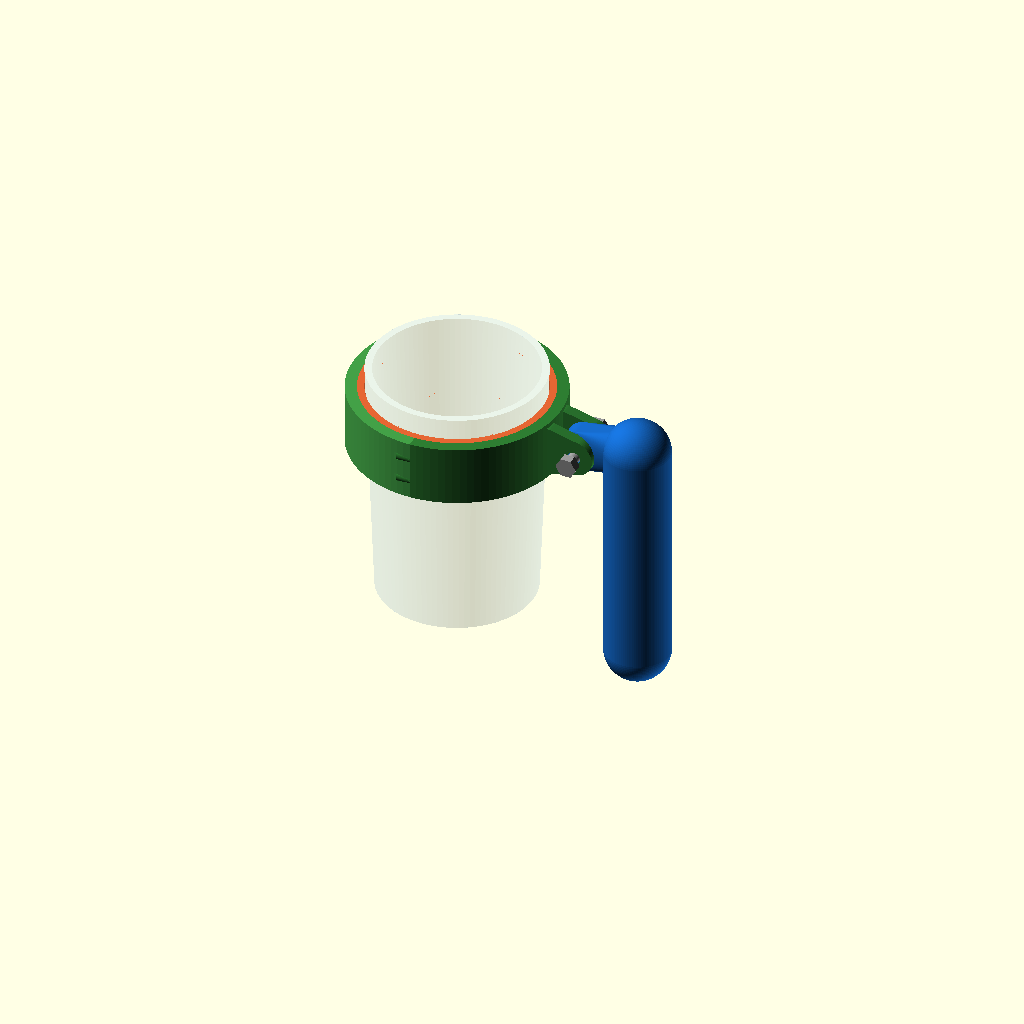
Cell 1: rendered with the file's own defaults.
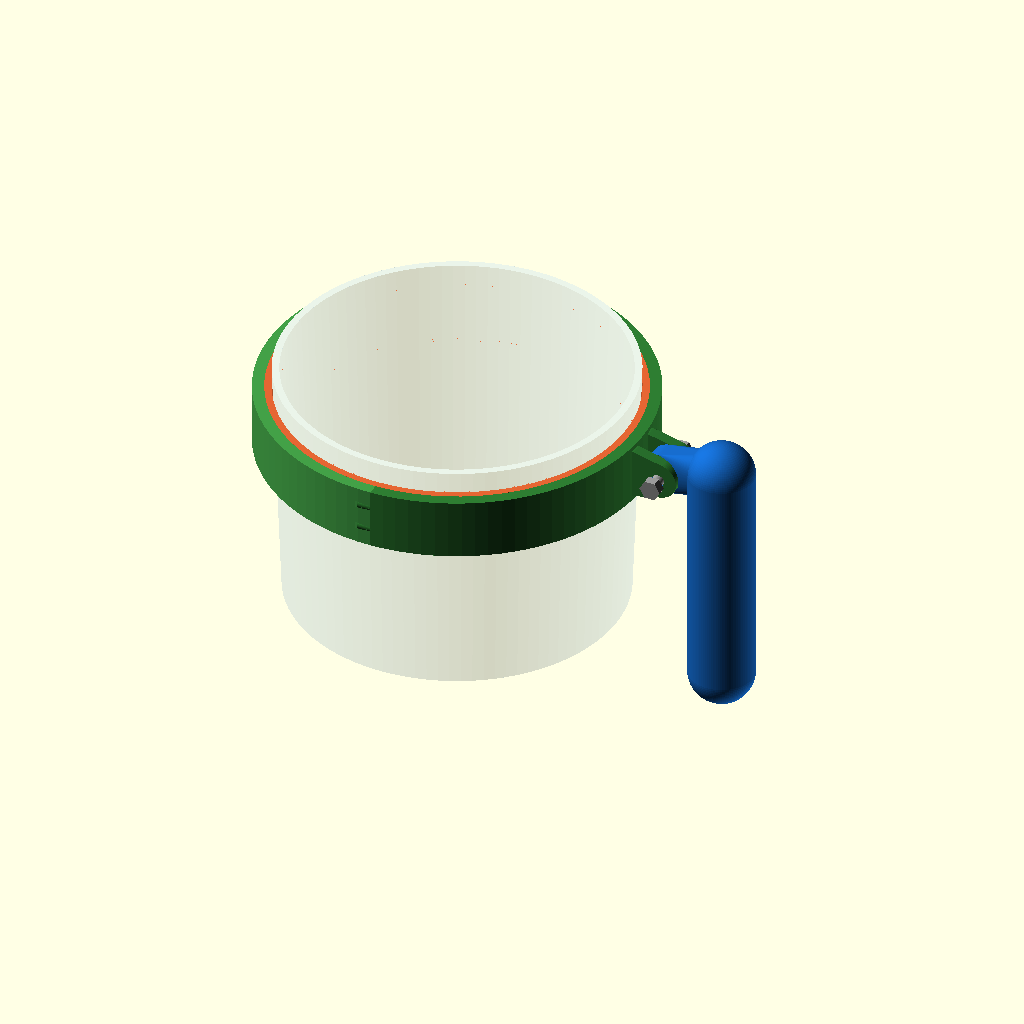
Cell 2: cup_d = 150 (everything else at default).
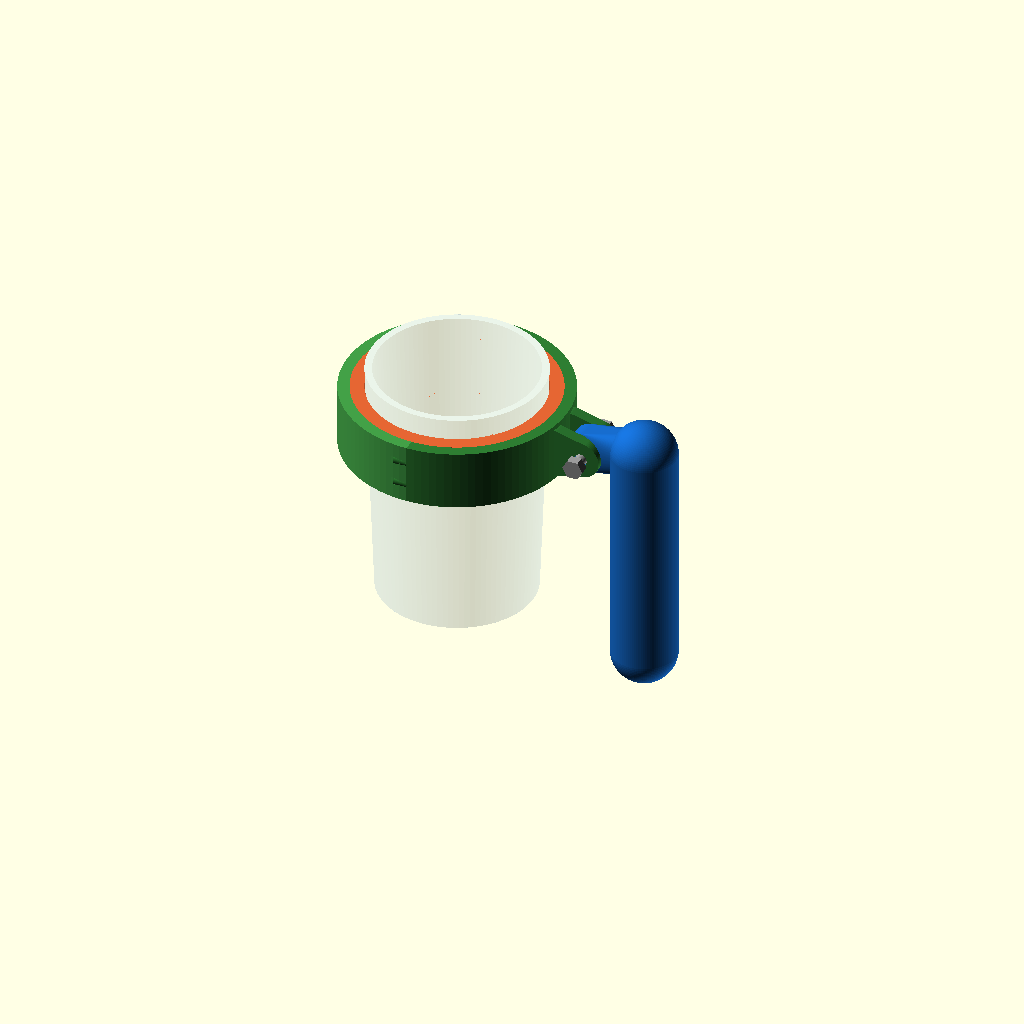
Cell 3: liner_t = 6 (everything else at default).
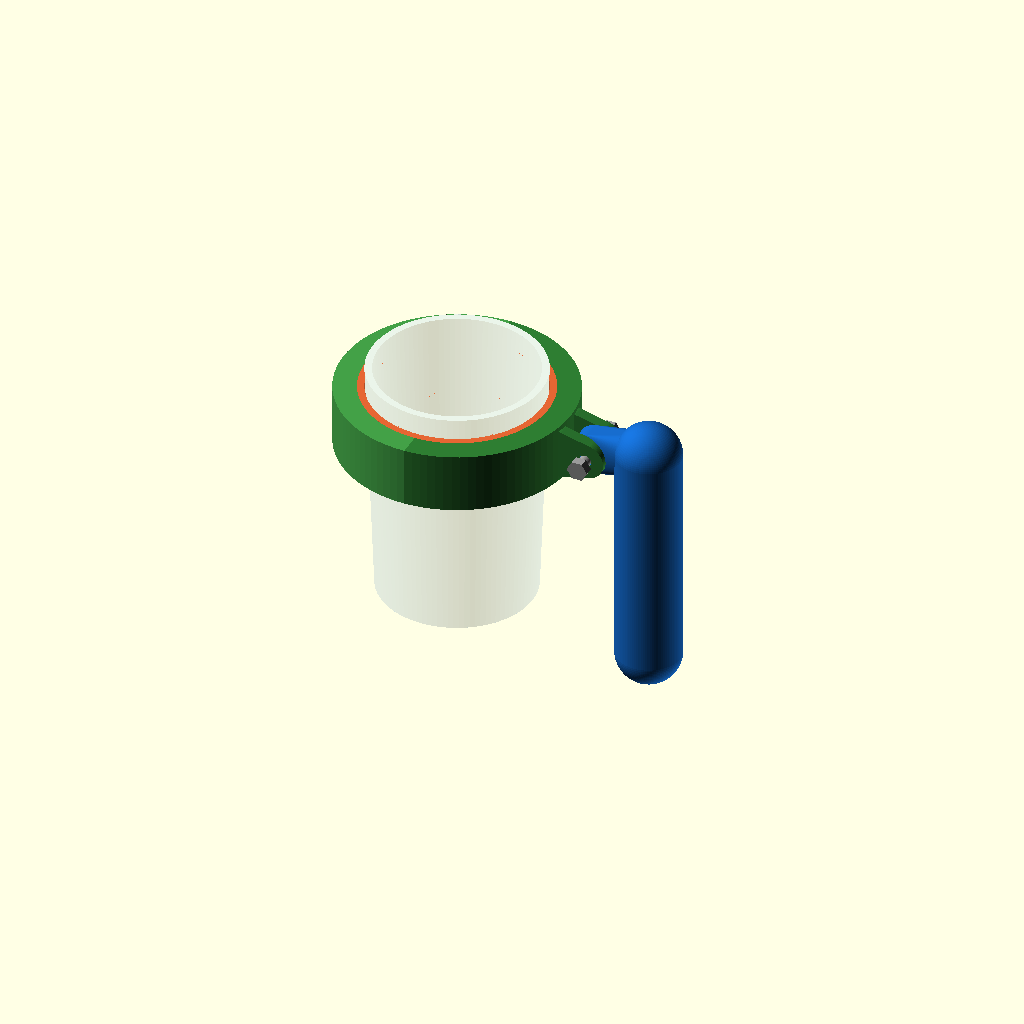
Cell 4: the same model with wall = 10.
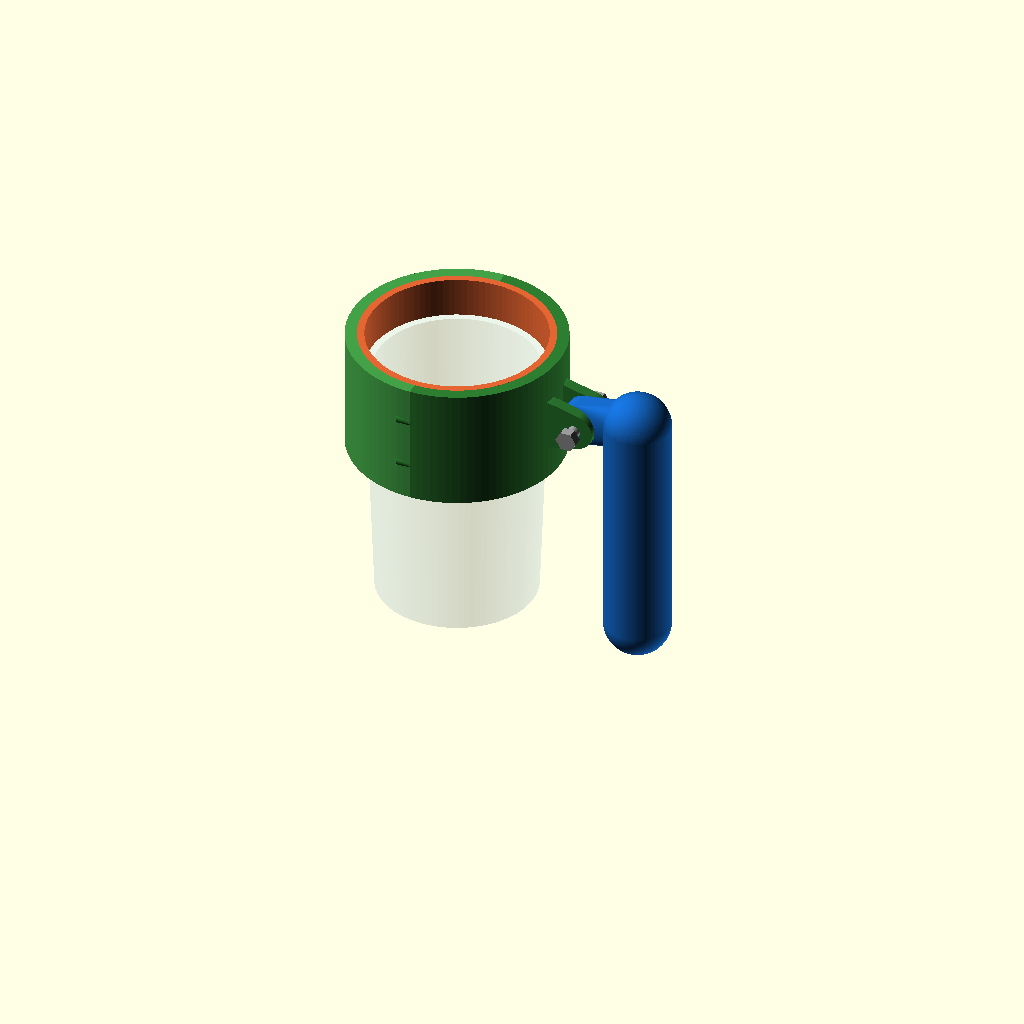
Cell 5: the same model with ring_h = 52.
One fixed orthographic camera (rotation 55°, 0°, 25°; colour scheme Cornfield) for every cell.
Source of the model, bekerhouder-parkinson/src/bekerhouder.scad:
// =====================================================================
//  Trillingsdempende bekerhouder voor mensen met Parkinson
//  NLT - Technisch Ontwerpen  |  Bram, Ruben, Wander & Jelle
//
//  Ontwerp V3 (definitief): een 3D-geprinte ring in twee helften die
//  met een siliconen binnenrand om de beker klemt. Een handvat draait
//  via EEN bout vrij ten opzichte van de ring. Trilt de hand, dan
//  draait het handvat mee, maar de ring en beker blijven hangen.
//
//  Onderdelen (kies met de variabele 'part'):
//    "A"        -> Ring helft A (met vork/scharnierpunt voor handvat)
//    "B"        -> Ring helft B (vlak)
//    "handle"   -> Handvat met tong
//    "plate"    -> Alle 3 de printdelen naast elkaar (printplaat)
//    "assembly" -> Alles samengebouwd, met bout, siliconen en beker
//    "product"  -> Samengebouwd zonder beker (schone productfoto)
//    "exploded" -> Explosietekening: alle onderdelen uit elkaar
// =====================================================================

part = "assembly";          // wordt door render.sh overschreven met -D

$fn = 96;                    // rondingen-resolutie

/* ---------------- HOOFDMATEN (mm) -------------------------------- */
cup_d    = 75;              // nominale buitendiameter van de beker
liner_t  = 3;              // dikte siliconen binnenrand
wall     = 5;              // wanddikte van de PLA-ring
ring_h   = 26;             // hoogte van de ring

ring_ir  = cup_d/2 + liner_t;   // binnenradius ring   = 40.5
ring_or  = ring_ir + wall;      // buitenradius ring   = 45.5

/* ---------------- BOUT / SCHARNIER ------------------------------- */
bolt_d   = 5;              // M5 bout
hole_d   = 5.4;            // boutgat met speling

/* ---------------- VORK (yoke) OP HELFT A ------------------------- */
tongue_w = 8;              // dikte van de tong van het handvat (Y)
yoke_gap = tongue_w + 1.0; // ruimte tussen de twee vorktanden
lug_t    = 5;              // dikte van elke vorktand (Y)
pivot_x  = ring_or + 11;   // X-positie van de boutas
pivot_z  = ring_h/2;       // Z-positie van de boutas (halve hoogte)

/* ---------------- KLIK-PENNEN (verbinding helft A <-> B) --------- */
peg_d     = 5;             // diameter pen
peg_len   = 6;             // lengte pen
peg_hole  = 5.3;           // gat voor pen (speling)
peg_holed = 7;             // diepte gat
peg_r     = ring_ir + wall/2;   // pennen in het midden van de wand
peg_z1    = ring_h*0.30;
peg_z2    = ring_h*0.70;

/* ---------------- HANDVAT (greep) ------------------------------- */
grip_x   = pivot_x + 24;   // greep verder naar buiten -> handruimte
grip_r   = 14;             // greepstraal (~28 mm dik)
grip_top = [grip_x, 0, pivot_z + 4];
grip_bot = [grip_x, 0, pivot_z - 92];

// =====================================================================
//  HULPMODULES
// =====================================================================

// Halve buis (ring-helft) van hoek a0 over 180 graden
module half_tube(a0) {
    rotate([0,0,a0])
        rotate_extrude(angle = 180)
            translate([ring_ir, 0])
                square([wall, ring_h]);
}

// Een pen langs de X-as op de naad (sgn = +1 voor +Y, -1 voor -Y naad)
module peg_at(sgn, zz) {
    translate([0, sgn*peg_r, zz])
        rotate([0,90,0])                 // as langs X
            translate([0,0,-peg_len])    // steekt uit naar -X (in helft B)
                cylinder(h = peg_len + 0.2, d = peg_d);
}
module peghole_at(sgn, zz) {
    translate([0, sgn*peg_r, zz])
        rotate([0,90,0])
            translate([0,0,-peg_holed])
                cylinder(h = peg_holed + 0.1, d = peg_hole);
}

// Boutgat langs de Y-as door het scharnierpunt
module bolt_hole() {
    translate([pivot_x, 0, pivot_z])
        rotate([90,0,0])
            cylinder(h = 120, d = hole_d, center = true);
}

// Een vorktand (lug): afgeronde plaat, dikte lug_t langs Y,
// gecentreerd op y-offset yo
module lug(yo) {
    translate([0, yo, 0])
        hull() {
            translate([pivot_x, 0, pivot_z]) rotate([90,0,0])
                cylinder(h = lug_t, r = 8,  center = true);
            translate([ring_or-2, 0, pivot_z]) rotate([90,0,0])
                cylinder(h = lug_t, r = 11, center = true);
        }
}

// =====================================================================
//  PRINTDELEN
// =====================================================================

// ---- Ring helft A : +X helft, met vork + uitstekende pennen ----
module ring_half_A() {
    difference() {
        union() {
            half_tube(-90);                          // dekt -90..+90 (+X kant)
            lug( (yoke_gap/2 + lug_t/2));            // vorktand +Y
            lug(-(yoke_gap/2 + lug_t/2));            // vorktand -Y
            // pennen op beide naden
            peg_at( 1, peg_z1); peg_at( 1, peg_z2);
            peg_at(-1, peg_z1); peg_at(-1, peg_z2);
        }
        bolt_hole();
    }
}

// ---- Ring helft B : -X helft, vlak, met gaten voor de pennen ----
module ring_half_B() {
    difference() {
        half_tube(90);                               // dekt 90..270 (-X kant)
        peghole_at( 1, peg_z1); peghole_at( 1, peg_z2);
        peghole_at(-1, peg_z1); peghole_at(-1, peg_z2);
    }
}

// ---- Handvat met tong ----
module handle() {
    difference() {
        union() {
            // tong (plat, dikte tongue_w) rond het scharnierpunt
            hull() {
                translate([pivot_x,0,pivot_z]) rotate([90,0,0])
                    cylinder(h = tongue_w, r = 9, center = true);
                translate(grip_top) sphere(grip_r*0.7);
            }
            // greep (capsule)
            hull() {
                translate(grip_top) sphere(grip_r);
                translate(grip_bot) sphere(grip_r);
            }
        }
        bolt_hole();
    }
}

// =====================================================================
//  HULPVORMEN VOOR DE ASSEMBLAGE-WEERGAVE (worden niet geprint)
// =====================================================================

// Siliconen binnenrand
module liner() {
    difference() {
        cylinder(h = ring_h, r = ring_ir);
        translate([0,0,-1]) cylinder(h = ring_h+2, r = cup_d/2);
    }
}

// Vereenvoudigde bout + moer + ringen
module bolt_assembly() {
    color("#9a9a9a") {
        translate([pivot_x, yoke_gap/2 + lug_t + 4, pivot_z]) rotate([90,0,0])
            cylinder(h = 2*(yoke_gap/2+lug_t+5), d = bolt_d);          // schroefdraad
        translate([pivot_x, yoke_gap/2 + lug_t + 6, pivot_z]) rotate([90,0,0])
            cylinder(h = 4, d = 9, $fn = 6);                            // kop
        translate([pivot_x, -(yoke_gap/2 + lug_t + 4), pivot_z]) rotate([90,0,0])
            cylinder(h = 4, d = 9, $fn = 6);                            // moer
    }
}

// Doorzichtige beker ter context
module ghost_cup() {
    color([0.6,0.8,1,0.20])
        difference() {
            cylinder(h = 105, r1 = cup_d/2 - 4, r2 = cup_d/2);
            translate([0,0,3]) cylinder(h = 105, r1 = cup_d/2-7, r2 = cup_d/2-3);
        }
}

// De drie gekleurde printdelen + siliconen, op hun plek (gedeelde basis)
module product(ax=0, bx=0, hx=0, liny=0) {
    translate([ ax,0,0]) color("#2e7d32") ring_half_A();
    translate([ bx,0,0]) color("#43a047") ring_half_B();
    translate([0,liny,0]) color([0.9,0.4,0.2]) liner();
    translate([ hx,0,0]) color("#1565c0") handle();
}

// =====================================================================
//  KEUZE / RENDER
// =====================================================================

if (part == "A") {
    ring_half_A();

} else if (part == "B") {
    ring_half_B();

} else if (part == "handle") {
    handle();

} else if (part == "plate") {
    // Drie delen naast elkaar voor de printplaat (bovenaanzicht)
    translate([-70,  35, 0]) ring_half_A();
    translate([-70, -35, 0]) ring_half_B();
    translate([ 60,   0, 0]) handle();

} else if (part == "product") {
    product();
    bolt_assembly();

} else if (part == "exploded") {
    // Onderdelen uit elkaar getrokken langs de montage-richting (X),
    // de bout langs zijn eigen as (Y).
    product(ax = 32, bx = -32, hx = 150, liny = 0);
    translate([0,55,0]) bolt_assembly();

} else {                       // "assembly"
    translate([0,0,-70]) ghost_cup();
    product();
    bolt_assembly();
}
Customizer parameters (derived from the source; name, type, default, range or options):
part: string, default "assembly"
cup_d: number, default 75
liner_t: number, default 3
wall: number, default 5
ring_h: number, default 26
bolt_d: number, default 5
hole_d: number, default 5.4
tongue_w: number, default 8
lug_t: number, default 5
peg_d: number, default 5
peg_len: number, default 6
peg_hole: number, default 5.3
peg_holed: number, default 7
grip_r: number, default 14
